Run: headless pygame with SDL's dummy video driver; simulated clock (each Clock.tick advances the game by its frame time, no real sleeping); random seed 0; keys injected as events and as key.get_pressed() state; no mouse input.
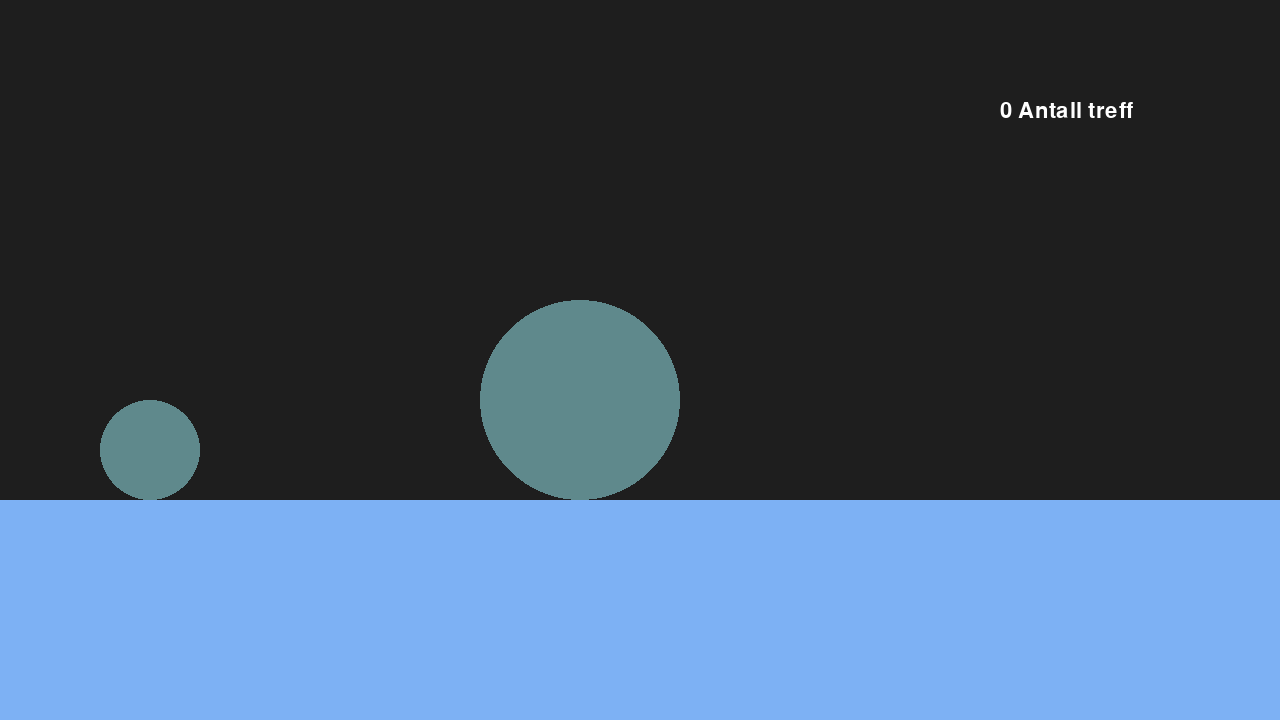
Frame 1 of 4 · flips 1–60 · no input
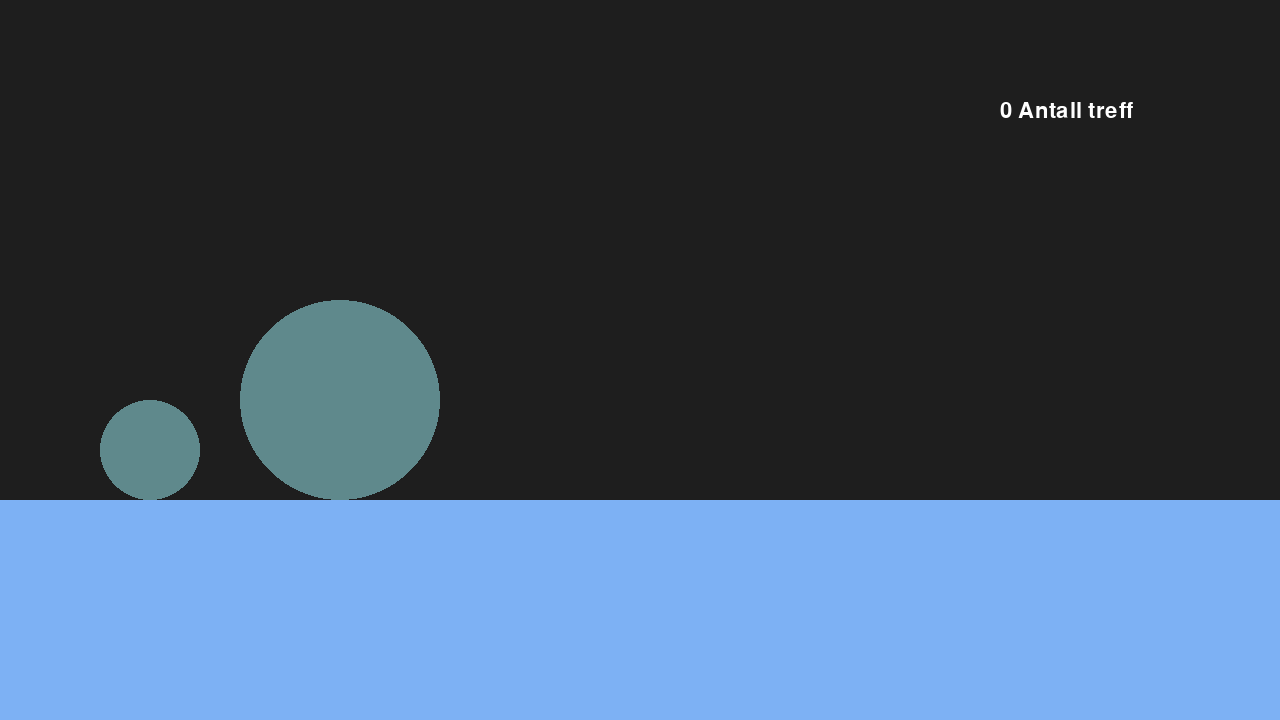
Frame 2 of 4 · flips 61–180 · tapped SPACE, RETURN · held RIGHT (→), D
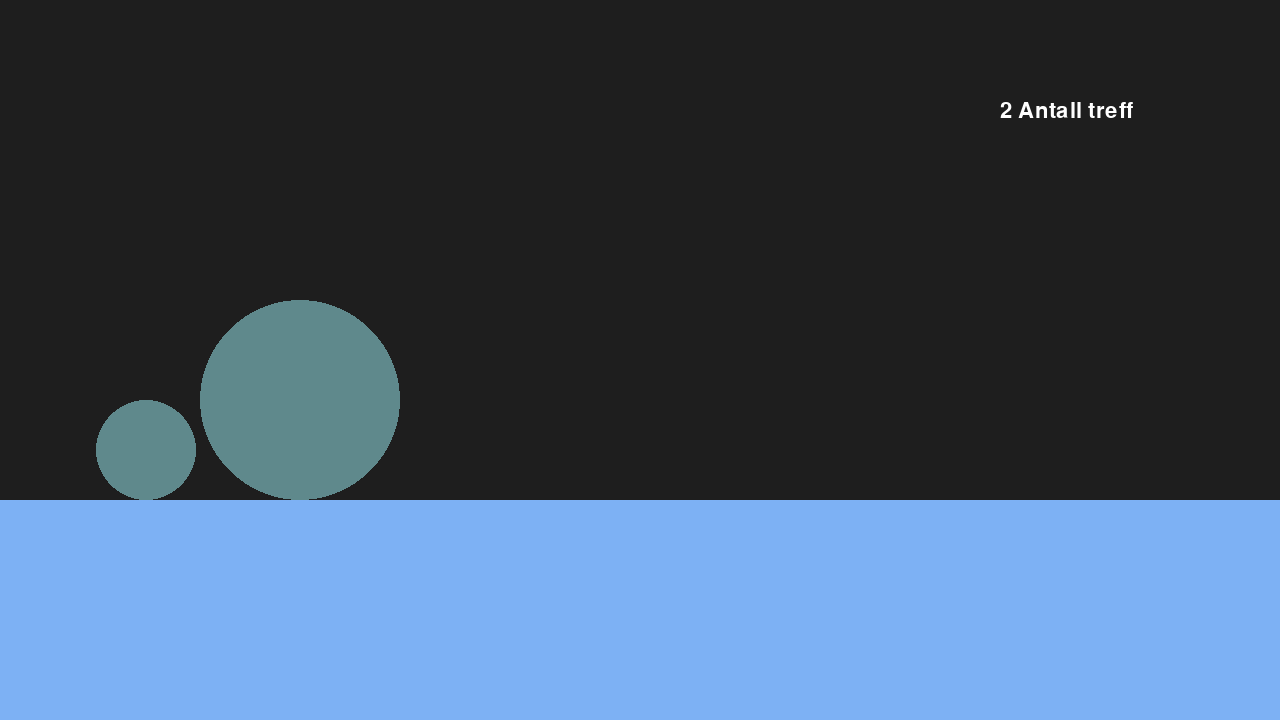
Frame 3 of 4 · flips 181–300 · held DOWN (↓), S
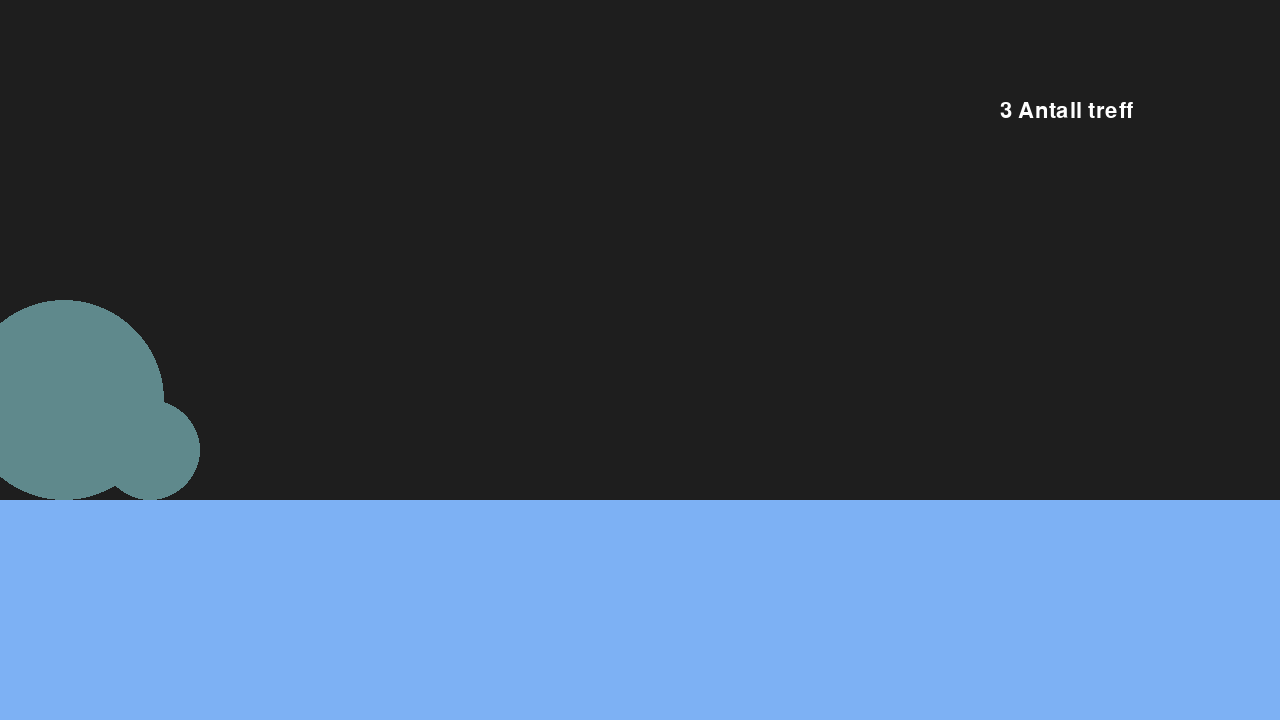
Frame 4 of 4 · flips 301–420 · held LEFT (←), A, UP (↑), W

The pygame program that drew these frames:


import pygame
pygame.init()
pygame.font.init()

# Viktige varibler
x_vin,y_vin = (1280),(720)
fps = 1200

# Farger
Bakgrunn = (30,30,30)
farge_ball = (220,244,255)
svart = (0,0,0)
blue = (125, 177, 244)
ball_farge  = (95, 137, 140)

#vindu etc.
vindu = pygame.display.set_mode((x_vin,y_vin))
clock = pygame.time.Clock()


# elementer:
def bakke(farge):
    pygame.draw.rect(vindu, farge, (0,500,x_vin,y_vin), width=0)

def stor_ball(x_kod, y_kod, radius):
    pygame.draw.circle(vindu, ball_farge, (x_kod,y_kod), radius, width=0)

def liten_ball(x_kod, y_kod, radius):
    pygame.draw.circle(vindu, ball_farge, (x_kod,y_kod), radius, width=0)



# bevegelses varibler

    # stor ball
radius_stor_ball = 100
stor_ball_pos_x = 700
stor_ball_pos_y = 500 - radius_stor_ball


    # liten ball 
radius_liten_ball = 50
liten_ball_pos_x = 0 + radius_liten_ball + 100
liten_ball_pos_y = stor_ball_pos_y + radius_stor_ball - radius_liten_ball



    # Fysikk variabler liten ball 

v2_start = 2 # farten stor ball
m2 = 1


v1_start = 0   # farten liten ball
m1 = 1


# tekst
font = pygame.font.SysFont('arial', 32)
def tekst(x,y,varibler, tektst):
    tekts_som_vises = font.render(f"{varibler} {tektst} ",True,(255,255,255))
    vindu.blit(tekts_som_vises,(x, y))



# telling av kolisjon
Antall_kolisjoner = 0  
 



# kolidering
kolisjon = False
kolisjon_med_vegg = False
while True:
    for event in pygame.event.get():
        if event.type == pygame.QUIT:
            pygame.quit()
    vindu.fill(Bakgrunn)
    bakke(blue)

    # Grunnbevegelse 
    stor_ball_pos_x -= v2_start
    liten_ball_pos_x += v1_start

    stor_ball_pos_x - radius_stor_ball > liten_ball_pos_x + radius_liten_ball
    # støt med annen ball 
    if stor_ball_pos_x - radius_stor_ball == liten_ball_pos_x + radius_liten_ball:
        kolisjon = True
        Antall_kolisjoner += 1

    
    else:
        kolisjon = False

    # tekst som vises i bilde
    tekst(1000,100,Antall_kolisjoner, "Antall treff")
    
    print(v2_start,v1_start)
    if kolisjon == True:
        # endring av fart og retning

       # Antall_kolisjoner += 1

        
        
        # utregninger for elastisk kolisjon
       
       


        sum_av_M = m2 + m1
        
        v2 = (((m2 - m1)/(sum_av_M))*v2_start) + (((2*m1)/(sum_av_M))* v1_start)
        v1 = (((m1 - m2)/(sum_av_M))*v1_start) + (((2*m2)/(sum_av_M))*v2_start)

        v1_start = -v1
        v2_start = v2
        # Endring av fart uten fysikk

    elif kolisjon_med_vegg == True:
        Antall_kolisjoner += 1 
        kolisjon_med_vegg = False


 # støt med vegg
    if stor_ball_pos_x > x_vin - radius_stor_ball:
        v2_start = v2_start
        

    elif liten_ball_pos_x < 0 + radius_liten_ball:
        v1_start = -v1_start
        kolisjon_med_vegg = True
    


    # rendre ballene 
    stor_ball(stor_ball_pos_x,stor_ball_pos_y,radius_stor_ball)
    liten_ball(liten_ball_pos_x,liten_ball_pos_y,radius_liten_ball)
    

    pygame.display.update()
